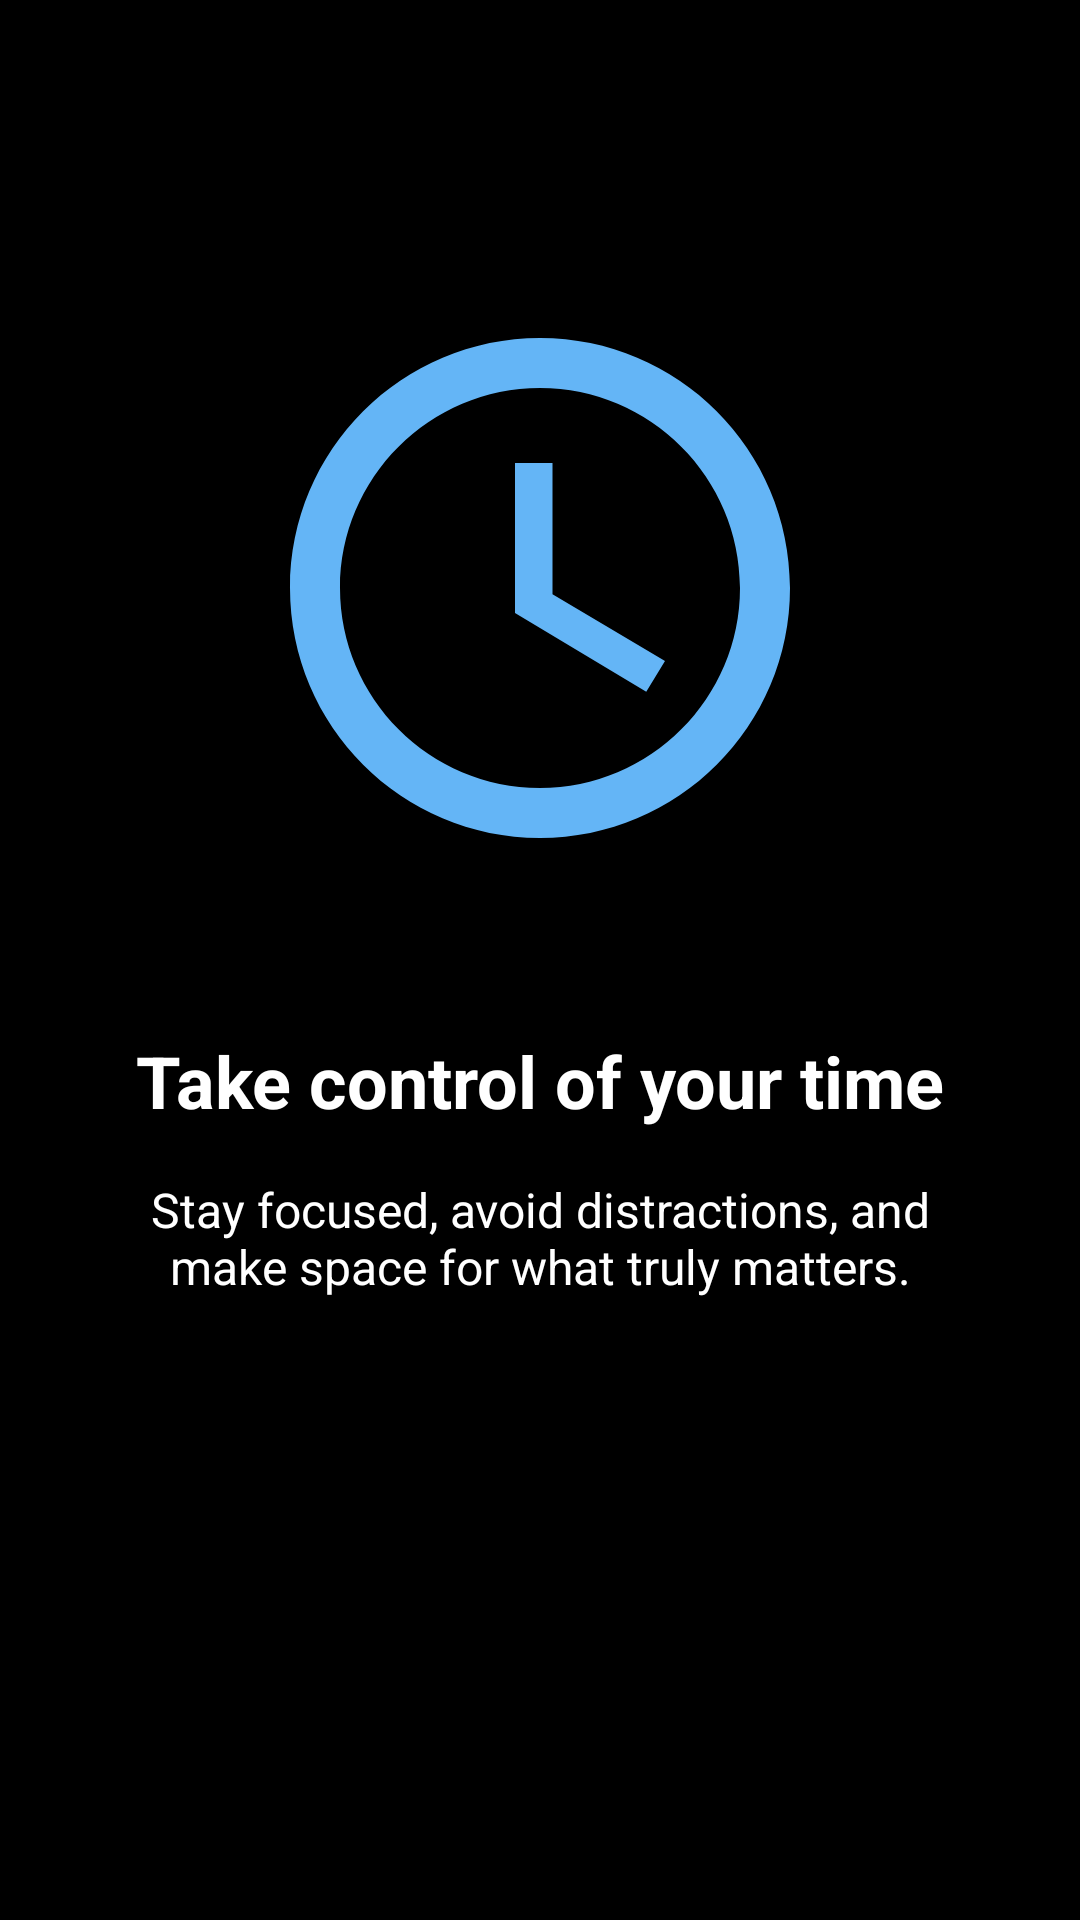

Produce the Android XML layout that renders to this screen, including the resource entries it uses.
<!-- AndroidManifest.xml: application theme Theme.Dm -->
<!-- res/layout/onboarding_screen1.xml -->
<?xml version="1.0" encoding="utf-8"?>
<androidx.constraintlayout.widget.ConstraintLayout xmlns:android="http://schemas.android.com/apk/res/android"
    xmlns:app="http://schemas.android.com/apk/res-auto"
    android:layout_width="match_parent"
    android:layout_height="match_parent"
    android:background="@color/black"
    android:padding="32dp">

    <ImageView
        android:id="@+id/imageView"
        android:layout_width="200dp"
        android:layout_height="200dp"
        android:layout_marginTop="64dp"
        android:contentDescription="Hourglass icon"
        android:src="@drawable/ic_time_management"
        app:layout_constraintEnd_toEndOf="parent"
        app:layout_constraintStart_toStartOf="parent"
        app:layout_constraintTop_toTopOf="parent" />

    <TextView
        android:id="@+id/titleTextView"
        android:layout_width="match_parent"
        android:layout_height="wrap_content"
        android:layout_marginTop="48dp"
        android:gravity="center"
        android:text="@string/onboarding_title_1"
        android:textColor="@android:color/white"
        android:textSize="24sp"
        android:textStyle="bold"
        app:layout_constraintEnd_toEndOf="parent"
        app:layout_constraintStart_toStartOf="parent"
        app:layout_constraintTop_toBottomOf="@+id/imageView" />

    <TextView
        android:id="@+id/descriptionTextView"
        android:layout_width="match_parent"
        android:layout_height="wrap_content"
        android:layout_marginTop="16dp"
        android:gravity="center"
        android:text="@string/onboarding_desc_1"
        android:textColor="@android:color/white"
        android:textSize="16sp"
        app:layout_constraintEnd_toEndOf="parent"
        app:layout_constraintStart_toStartOf="parent"
        app:layout_constraintTop_toBottomOf="@+id/titleTextView" />

</androidx.constraintlayout.widget.ConstraintLayout>
<!-- resources referenced by this layout -->
<resources>
  <color name="black">#FF000000</color>
  <!-- drawable ic_time_management (drawable) -->
  <vector xmlns:android="http://schemas.android.com/apk/res/android"
      android:width="200dp"
      android:height="200dp"
      android:viewportWidth="24"
      android:viewportHeight="24">
      <path
          android:fillColor="#64B5F6"
          android:pathData="M12,2C6.48,2 2,6.48 2,12s4.48,10 10,10 10,-4.48 10,-10S17.52,2 12,2zM12,20c-4.41,0 -8,-3.59 -8,-8s3.59,-8 8,-8 8,3.59 8,8 -3.59,8 -8,8z" />
      <path
          android:fillColor="#64B5F6"
          android:pathData="M12.5,7H11v6l5.25,3.15 0.75,-1.23 -4.5,-2.67z" />
  </vector>
  <string name="onboarding_desc_1">Stay focused, avoid distractions, and make space for what truly matters.</string>
  <string name="onboarding_title_1">Take control of your time</string>
  <style name="Theme.Dm" parent="Base.Theme.Dm" />
  <style name="Base.Theme.Dm" parent="Theme.Material3.DayNight.NoActionBar">
           Customize your light theme here.
           <item name="colorPrimary">@color/black</item>
          <item name="android:fitsSystemWindows">true</item>
      </style>
</resources>
